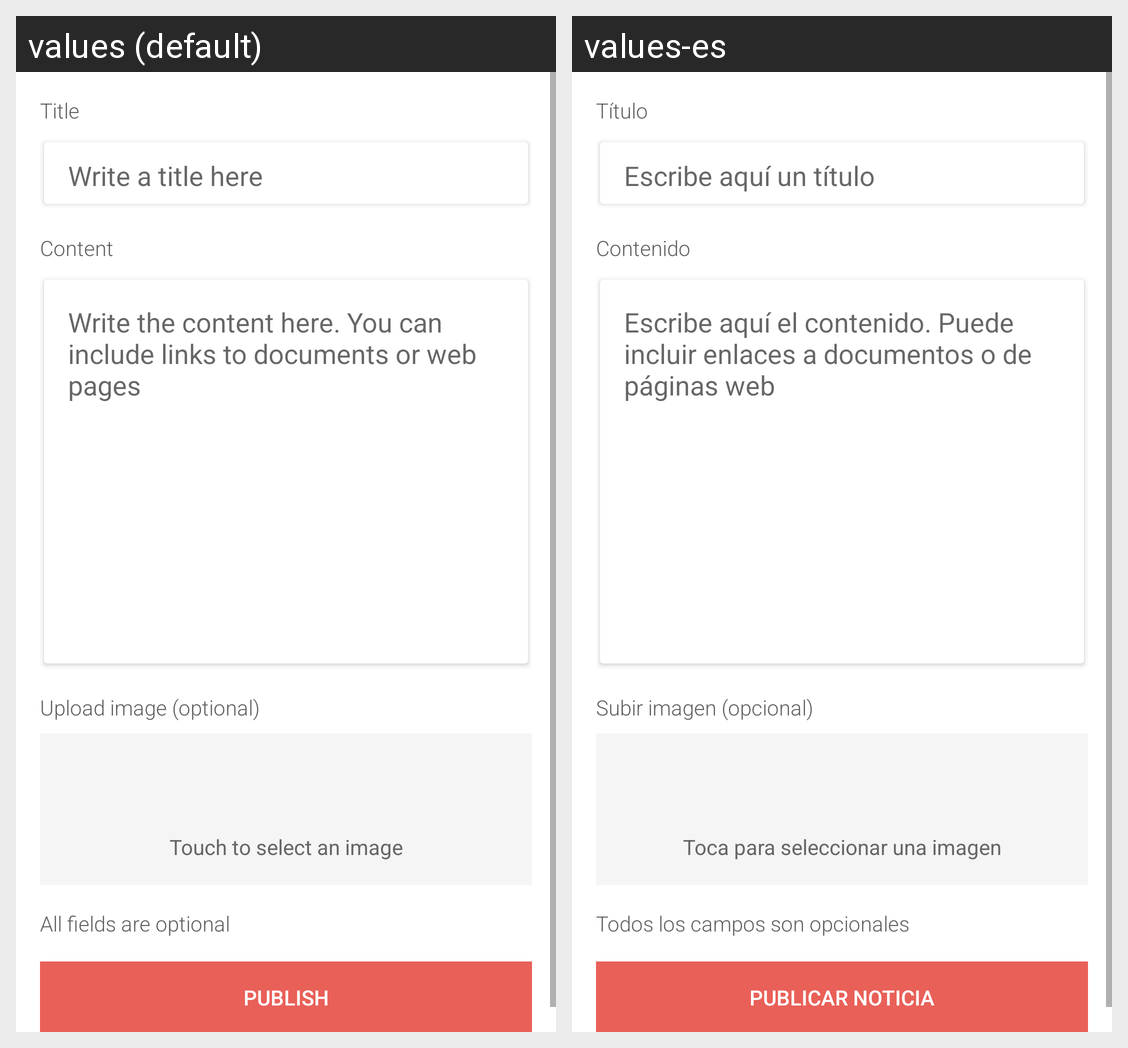

For this localized Android screen grid, give each drawn string resource with its value in every locale shown.
Android screen res/layout/notices_editor.xml rendered under 2 locales, left to right: values (default), values-es. Device: Nexus 5 (rendered at 1080×1920; each locale shown at half size, 540×960, under a caption strip naming it); theme AppTheme.
Strings drawn on this screen, with the default value and each locale's value (text and hints the layout hard-codes, and strings that could not be matched under every locale, appear in the picture but are not listed):

text_title
  values: Title
  values-es: Título

text_write_here_a_title
  values: Write a title here
  values-es: Escribe aquí un título

text_content
  values: Content
  values-es: Contenido

text_write_here_the_content
  values: Write the content here. You can include links to documents or web pages
  values-es: Escribe aquí el contenido. Puede incluir enlaces a documentos o de páginas web

text_upload_image
  values: Upload image (optional)
  values-es: Subir imagen (opcional)

text_touch_to_select
  values: Touch to select an image
  values-es: Toca para seleccionar una imagen

text_all_fields_are_optional
  values: All fields are optional
  values-es: Todos los campos son opcionales

text_post
  values: Publish
  values-es: Publicar noticia
